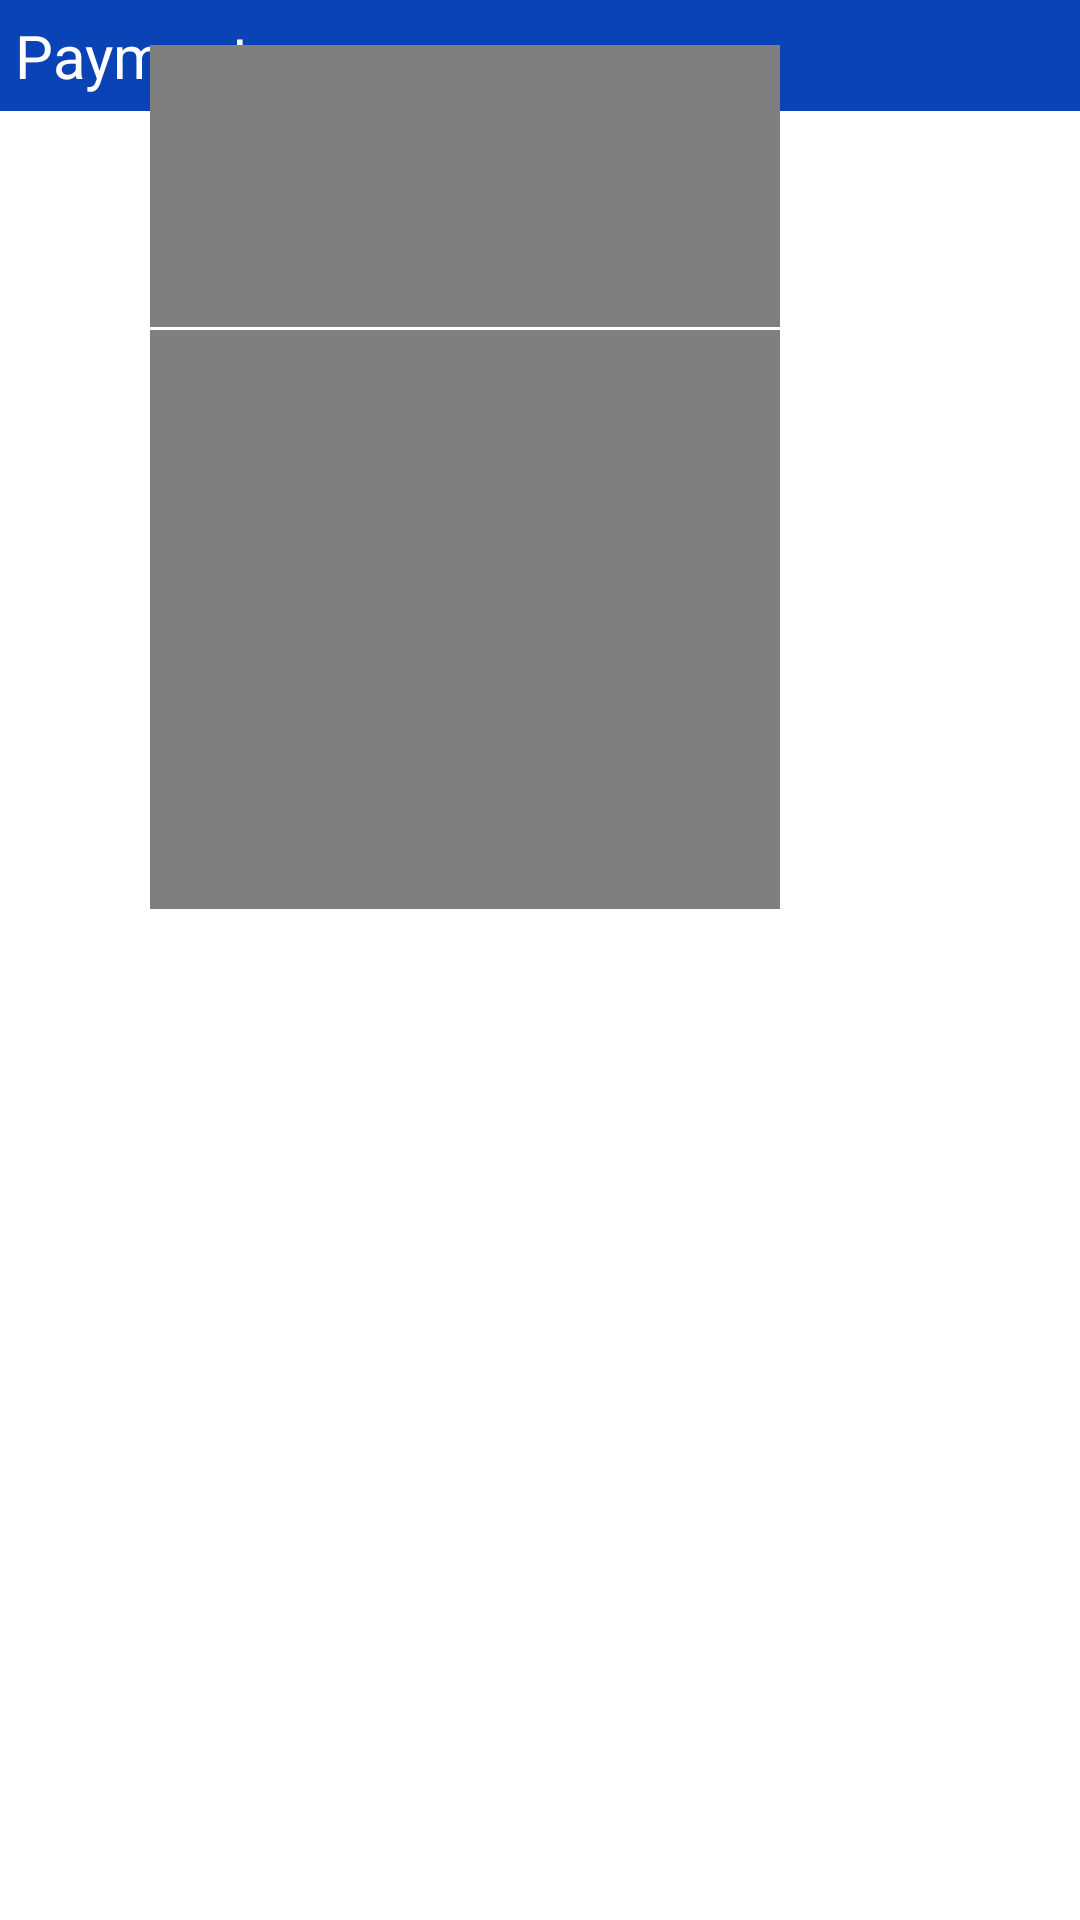

Reconstruct the res/layout file that produces this screen, plus the resources it refers to.
<!-- AndroidManifest.xml: application theme Theme.LoginAndSignUp -->
<!-- res/layout/activity_payment.xml -->
<?xml version="1.0" encoding="utf-8"?>
<RelativeLayout xmlns:android="http://schemas.android.com/apk/res/android"
    android:layout_width="match_parent"
    android:layout_height="match_parent">

    


    <com.google.android.material.textfield.TextInputEditText
        android:layout_width="match_parent"
        android:id="@+id/amount"
        android:layout_height="71dp"
        android:layout_alignParentStart="true"
        android:layout_alignParentTop="true"
        android:layout_alignParentEnd="true"
        android:layout_alignParentBottom="true"
        android:layout_marginStart="50dp"
        android:layout_marginTop="303dp"
        android:layout_marginEnd="100dp"
        android:layout_marginBottom="433dp"
        android:hint="type your amount"
        android:inputType="number"
        android:outlineAmbientShadowColor="@color/blue"
        android:textColorHint="@color/blue" />

    <RelativeLayout
        android:layout_width="match_parent"
        android:layout_height="wrap_content"
        android:layout_alignParentTop="true"
        android:background="@color/blue"
        android:gravity="start" >

        <TextView
            android:layout_width="wrap_content"
            android:layout_height="wrap_content"
            android:layout_margin="5dp"
            android:text="@string/payment"
            android:textColor="@color/white"
            android:textSize="20sp" />
    </RelativeLayout>


    <Button
        android:id="@+id/load"
        android:layout_width="119dp"
        android:layout_height="33dp"
        android:layout_alignParentStart="true"
        android:layout_alignParentTop="true"
        android:layout_alignParentEnd="true"
        android:layout_alignParentBottom="true"
        android:layout_marginStart="42dp"
        android:layout_marginTop="564dp"
        android:layout_marginEnd="250dp"
        android:layout_marginBottom="133dp"
        android:backgroundTint="@color/blue"
        android:text="load"
        android:textColorHint="@color/white" />

    <Button
        android:id="@+id/pay2"
        android:layout_width="119dp"
        android:layout_height="33dp"
        android:layout_alignParentStart="true"
        android:layout_alignParentTop="true"
        android:layout_alignParentEnd="true"
        android:layout_alignParentBottom="true"
        android:layout_marginStart="258dp"
        android:layout_marginTop="569dp"
        android:layout_marginEnd="33dp"
        android:layout_marginBottom="128dp"
        android:backgroundTint="@color/blue"
        android:text="pay"
        android:textColorHint="@color/white" />

    <com.google.android.material.textfield.TextInputEditText
        android:id="@+id/upiid"
        android:layout_width="wrap_content"
        android:layout_height="73dp"
        android:layout_alignParentStart="true"
        android:layout_alignParentTop="true"
        android:layout_alignParentEnd="true"
        android:layout_alignParentBottom="true"
        android:layout_marginStart="50dp"
        android:layout_marginTop="109dp"
        android:layout_marginEnd="100dp"
        android:layout_marginBottom="625dp"
        android:hint="type your upi"
        android:outlineAmbientShadowColor="@color/blue"
        android:textColorHint="@color/blue" />

    <com.google.android.material.textfield.TextInputEditText
        android:layout_width="wrap_content"
        android:id="@+id/name"
        android:layout_height="69dp"
        android:layout_alignParentStart="true"
        android:layout_alignParentTop="true"
        android:layout_alignParentEnd="true"
        android:layout_alignParentBottom="true"
        android:layout_marginStart="50dp"
        android:layout_marginTop="208dp"
        android:layout_marginEnd="100dp"
        android:layout_marginBottom="530dp"
        android:hint="type your name"
        android:outlineAmbientShadowColor="@color/blue"
        android:textColorHint="@color/blue" />


</RelativeLayout>
<!-- resources referenced by this layout -->
<resources>
  <color name="blue">#0A43B6</color>
  <color name="white">#FFFFFFFF</color>
  <string name="payment">Payment</string>
  <style name="Theme.LoginAndSignUp" parent="Theme.MaterialComponents.DayNight.DarkActionBar">
          
          <item name="colorPrimary">@color/purple_200</item>
          <item name="colorPrimaryVariant">@color/purple_700</item>
          <item name="colorOnPrimary">@color/black</item>
          
          <item name="colorSecondary">@color/teal_200</item>
          <item name="colorSecondaryVariant">@color/teal_200</item>
          <item name="colorOnSecondary">@color/black</item>
          
          <item name="android:statusBarColor" tools:targetApi="l">?attr/colorPrimaryVariant</item>
          
      </style>
  <color name="purple_200">#FFBB86FC</color>
  <color name="purple_700">#FF3700B3</color>
  <color name="black">#FF000000</color>
  <color name="teal_200">#FF03DAC5</color>
</resources>
